Image classification data set "Dataset" (BHISHMA108/Smart-Vision-Flipkart-Grid-6.0-Project on GitHub). Class labels (5): fully ripe, overripe, perished, semi ripe, unripe.

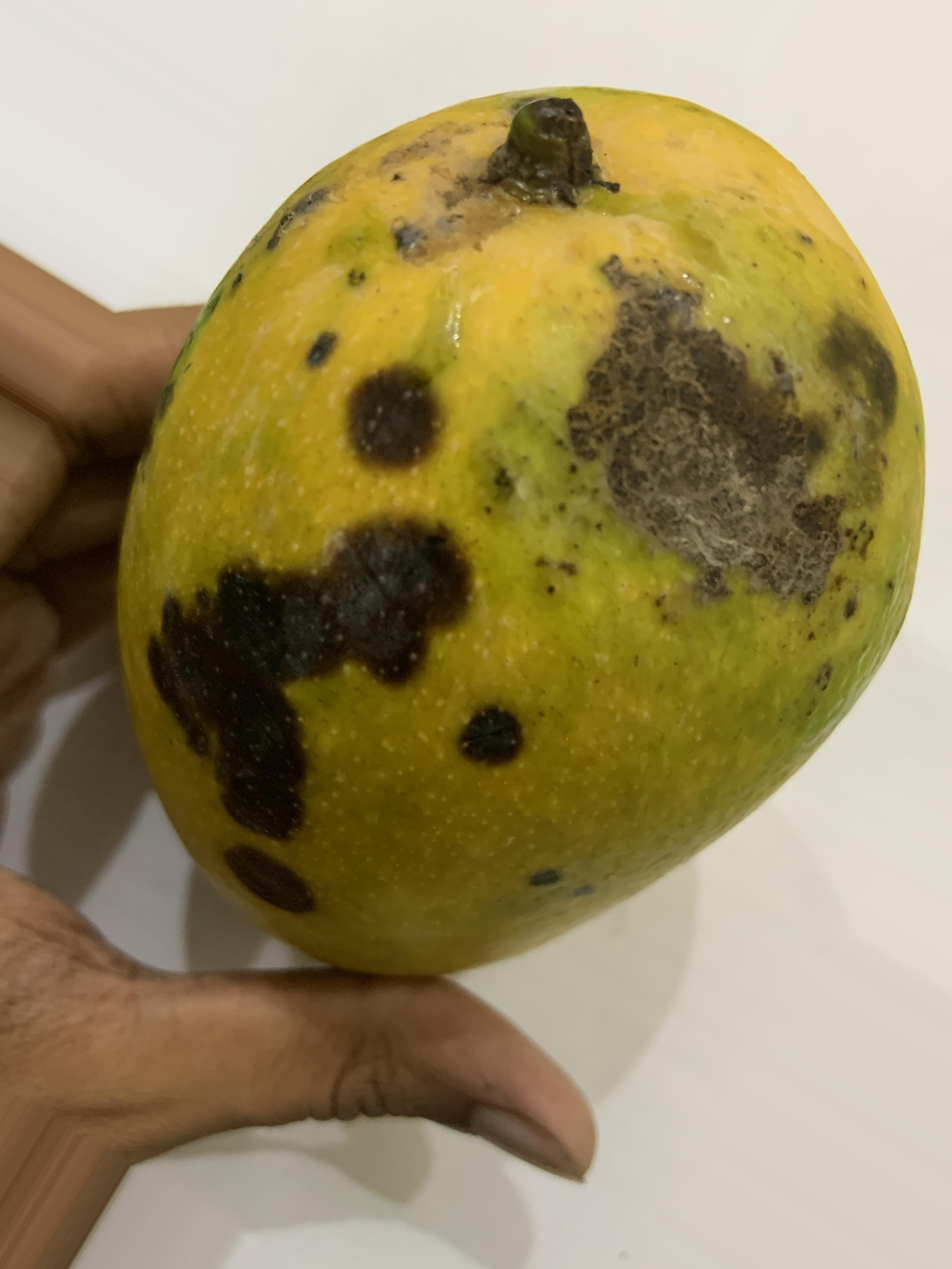
Label: overripe

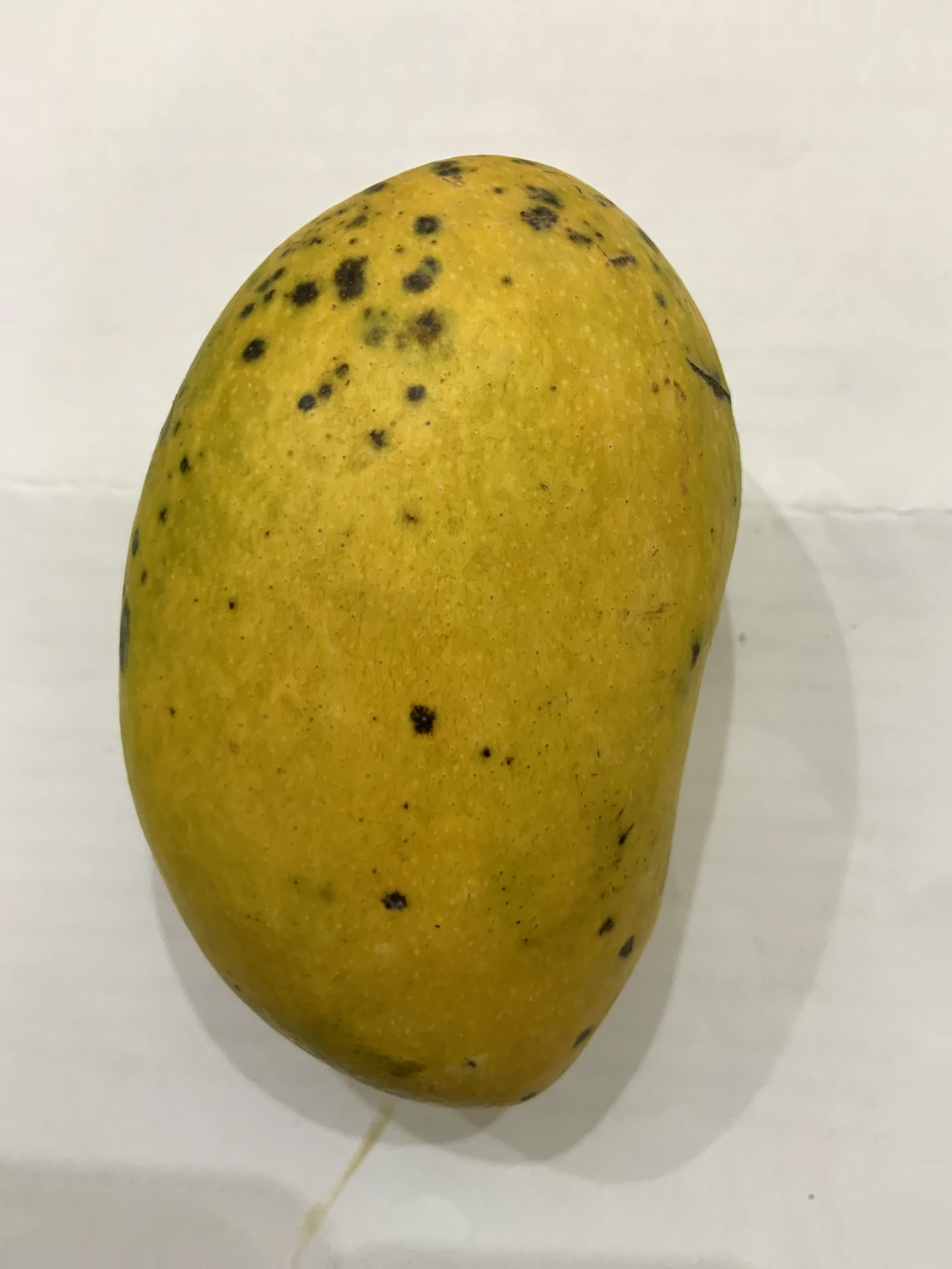
Label: fully ripe

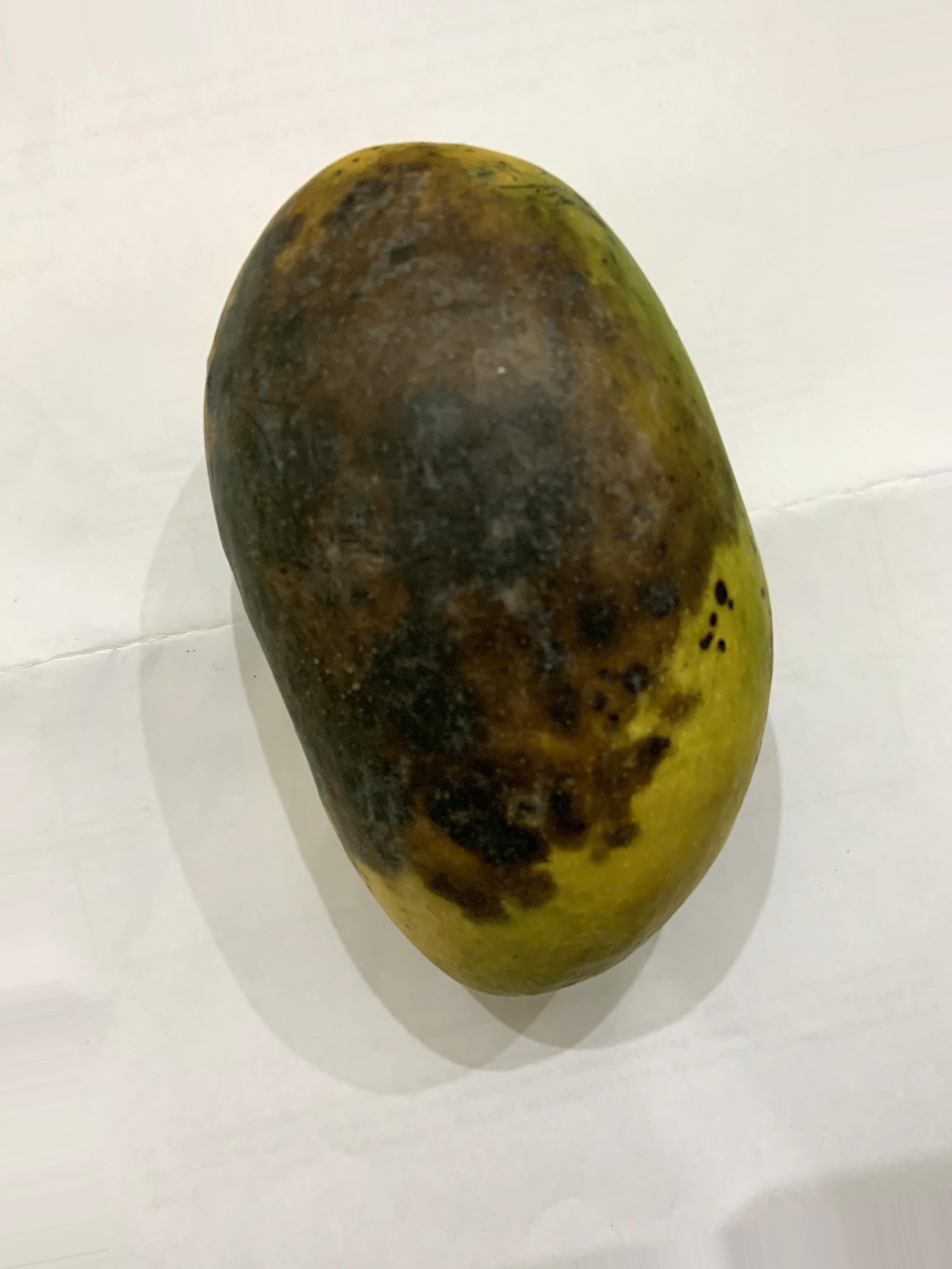
Label: perished

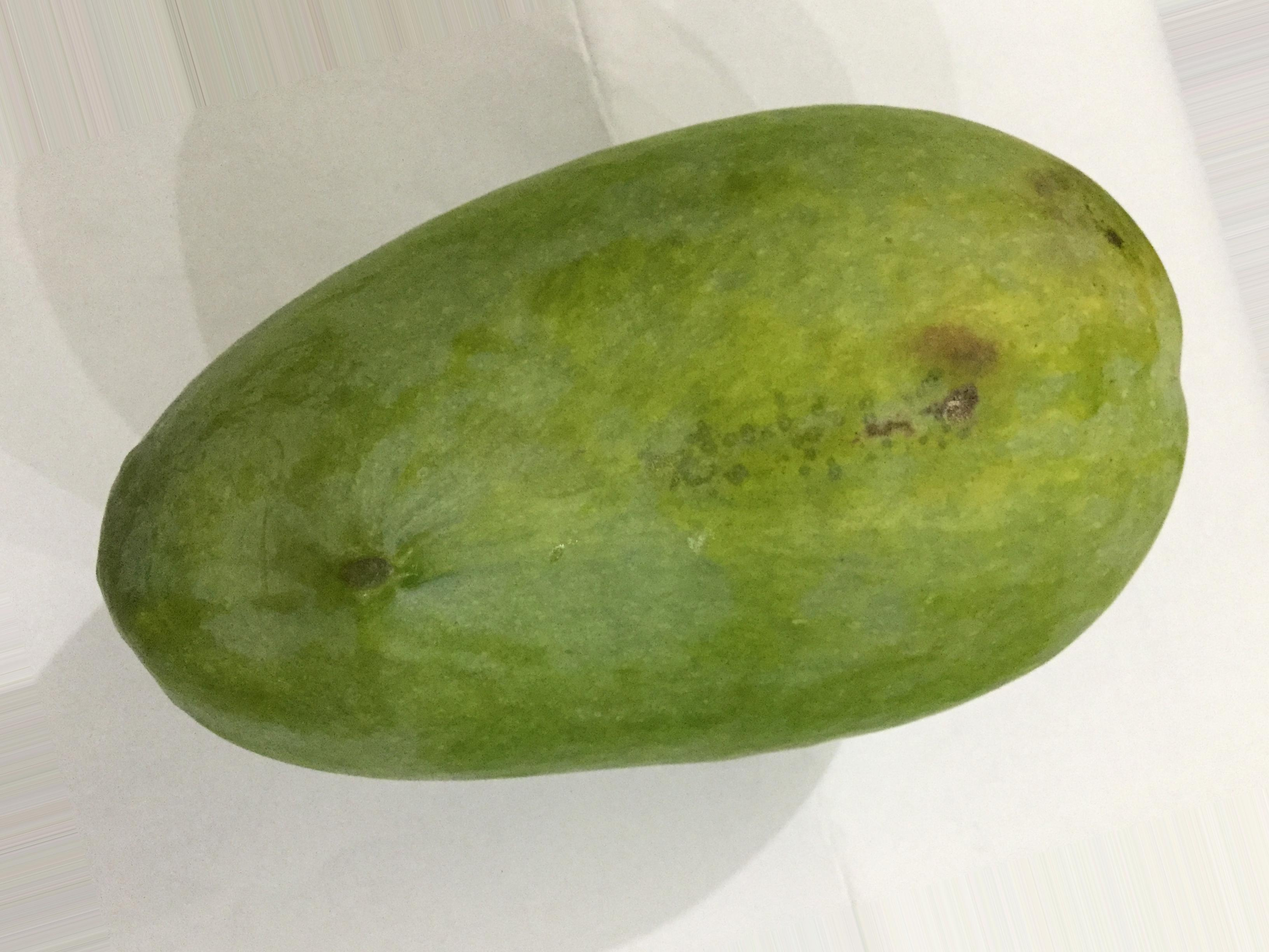
Label: unripe

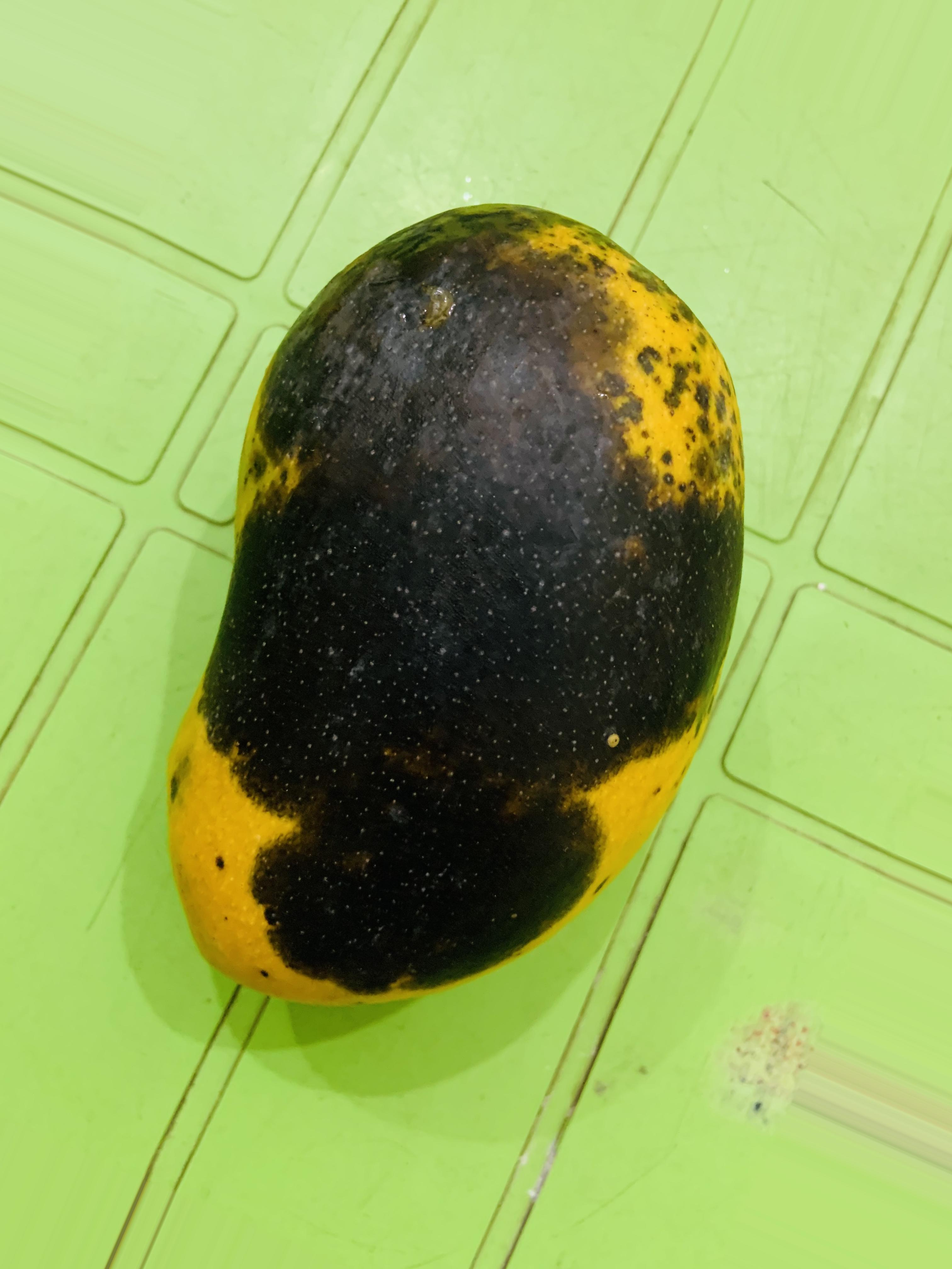
Label: overripe

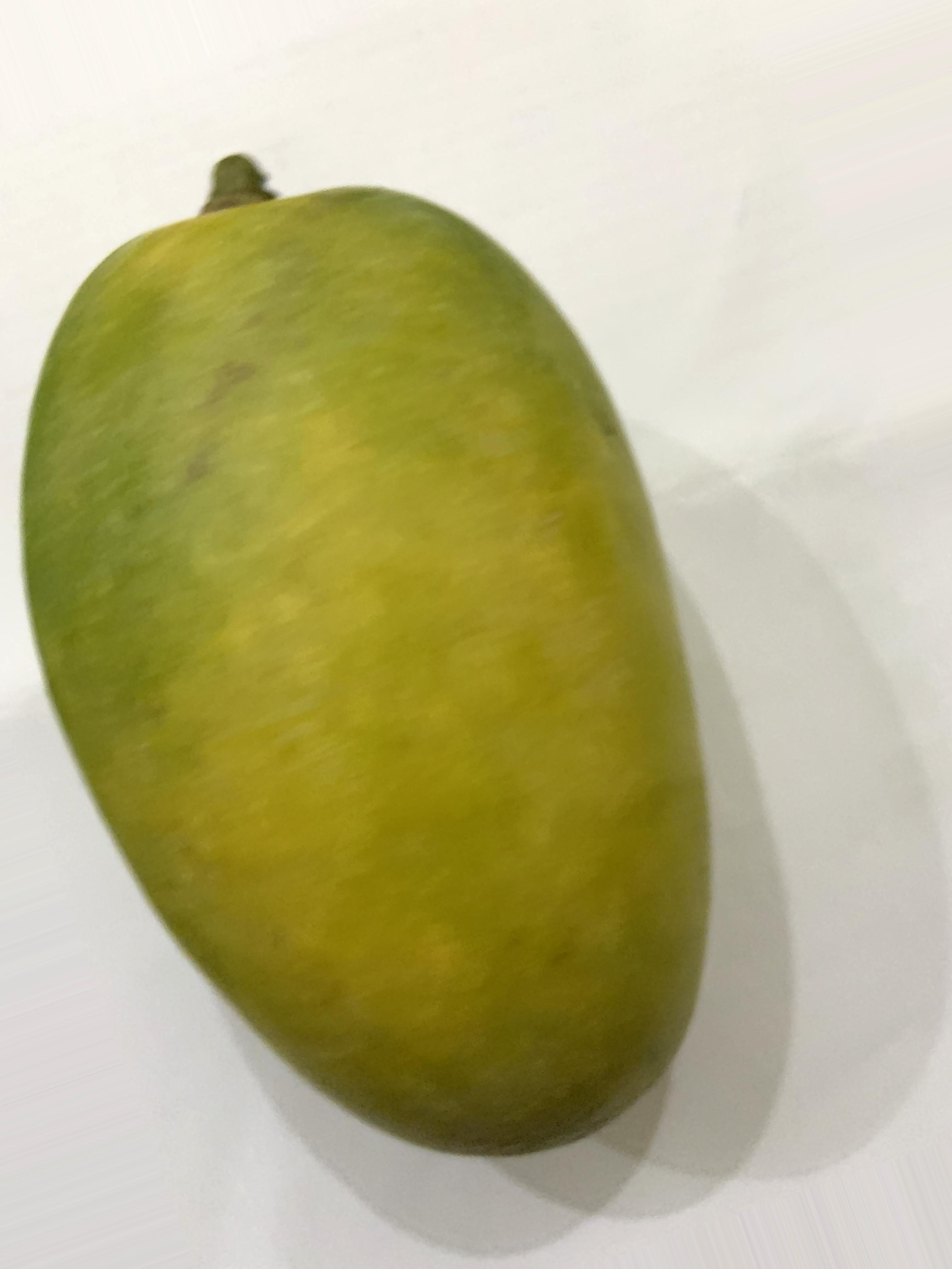
Label: semi ripe
